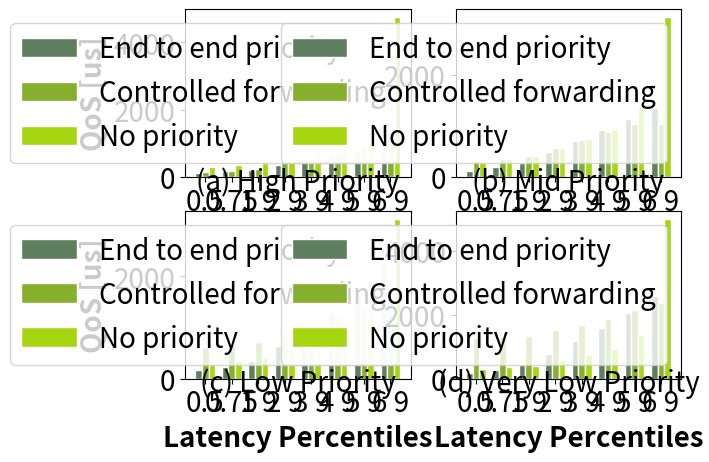

Reproduce this figure in Python.
import numpy as np
import matplotlib.pyplot as plt

barWidth = 0.25

size = 20

plt.rc('font', size=size)
plt.rc('axes', titlesize=size)
plt.rc('axes', labelsize=size)
plt.rc('xtick', labelsize=size)
plt.rc('ytick', labelsize=size)
plt.rc('legend', fontsize=size)
plt.rc('figure', titlesize=size)


domain1_qos = [[293, 355, 412, 578, 742, 922, 1385, 4752],
               [143, 194, 253, 416, 570, 725, 881, 1037],
               [113, 184, 202, 351, 502, 644, 791, 947]]

r1 = np.arange(len(domain1_qos[0]))
r2 = [x + barWidth for x in r1]
r3 = [x + barWidth for x in r2]


def plot_data(name, dqos, xlbl, ylbl):
    plt.bar(r1, dqos[2], color='#5d7f5e', width=barWidth, edgecolor='white', label='End to end priority')
    plt.bar(r2, dqos[1], color='#85af2d', width=barWidth, edgecolor='white', label='Controlled forwarding')
    plt.bar(r3, dqos[0], color='#a6d512', width=barWidth, edgecolor='white', label='No priority')

    plt.xlabel(xlbl, fontweight='bold')
    plt.ylabel(ylbl, fontweight='bold')
    plt.xticks([r + barWidth for r in range(len(dqos[0]))], ['0.5', '0.75', '1 9', '2 9', '3 9', '4 9', '5 9', '6 9'])

    plt.title(name, y=1.0, pad=-130)

    plt.legend()


fig = plt.figure()
ax = fig.add_subplot(221)

plot_data('(a) High Priority', domain1_qos, '', 'QoS [us]')


domain2_qos = [[293, 355, 412, 578, 742, 930, 1385, 3130],
               [306, 351, 408, 570, 725, 881, 1045, 1045],
               [128, 196, 273, 482, 701, 914, 1139, 1352]]

ax = fig.add_subplot(222)
plot_data('(b) Mid Priority', domain2_qos, '', '')

domain3_qos = [[293, 355, 412, 578, 742, 930, 1385, 3130],
               [627, 668, 717, 873, 1037, 1205, 1385, 1582],
               [165, 237, 347, 644, 955, 1287, 1647, 2278]]

ax = fig.add_subplot(223)
plot_data('(c) Low Priority', domain3_qos, 'Latency Percentiles', 'QoS [us]')


domain4_qos = [[293, 355, 408, 578, 742, 930, 1385, 5014],
               [1270, 1303, 1352, 1516, 1680, 1860, 2147, 2376],
               [192, 281, 416, 783, 1172, 1582, 2073, 2606]]

ax = fig.add_subplot(224)
plot_data('(d) Very Low Priority', domain4_qos, 'Latency Percentiles', '')

plt.savefig('domain2.png', bbox_inches='tight', dpi=600)
plt.show()
